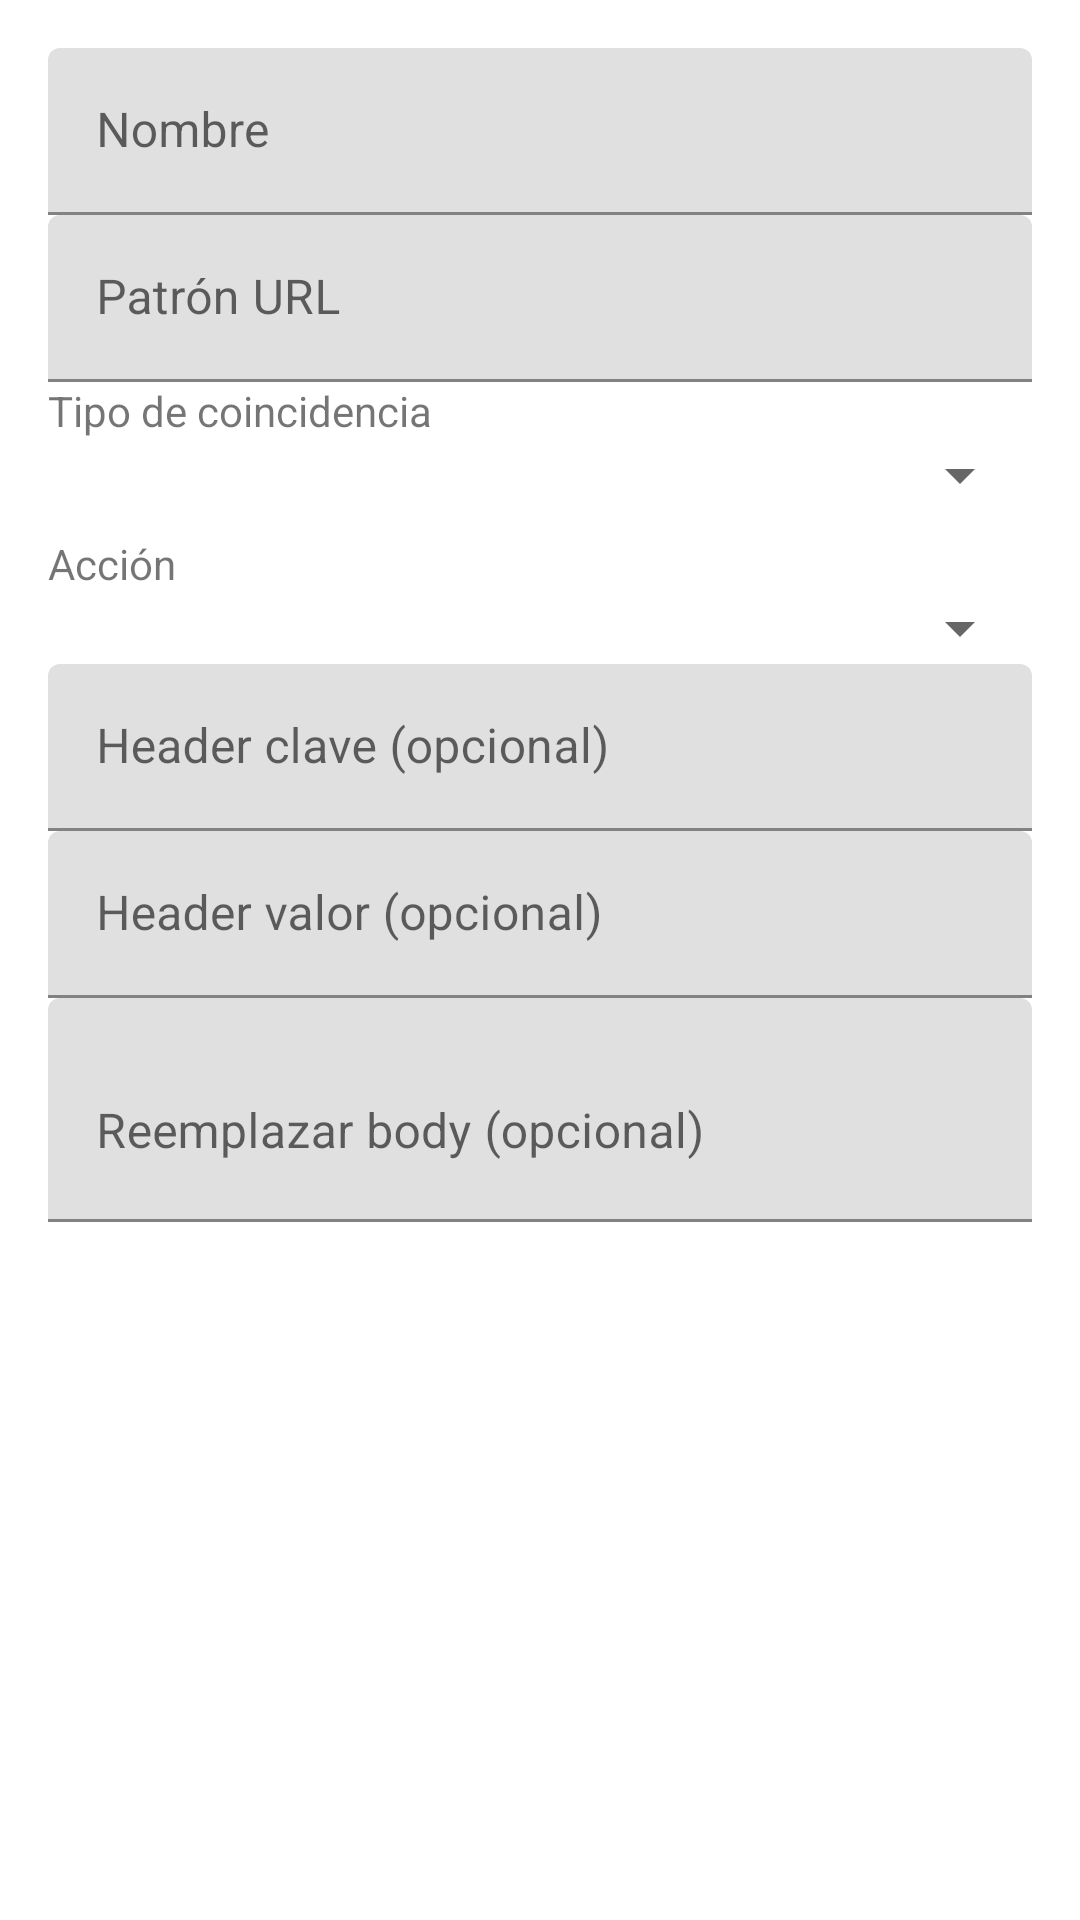

Write the Android layout XML for this screen, with the resource values it uses.
<!-- AndroidManifest.xml: application theme AppTheme -->
<!-- res/layout/dialog_add_rule.xml -->
<?xml version="1.0" encoding="utf-8"?>
<ScrollView xmlns:android="http://schemas.android.com/apk/res/android"
    android:layout_width="match_parent"
    android:layout_height="wrap_content"
    android:padding="16dp">

    <LinearLayout
        android:layout_width="match_parent"
        android:layout_height="wrap_content"
        android:orientation="vertical">

        <com.google.android.material.textfield.TextInputLayout
            android:layout_width="match_parent"
            android:layout_height="wrap_content"
            android:hint="Nombre">

            <com.google.android.material.textfield.TextInputEditText
                android:id="@+id/inputRuleName"
                android:layout_width="match_parent"
                android:layout_height="wrap_content" />
        </com.google.android.material.textfield.TextInputLayout>

        <com.google.android.material.textfield.TextInputLayout
            android:layout_width="match_parent"
            android:layout_height="wrap_content"
            android:hint="Patrón URL">

            <com.google.android.material.textfield.TextInputEditText
                android:id="@+id/inputRulePattern"
                android:layout_width="match_parent"
                android:layout_height="wrap_content" />
        </com.google.android.material.textfield.TextInputLayout>

        <TextView
            android:layout_width="wrap_content"
            android:layout_height="wrap_content"
            android:text="Tipo de coincidencia" />

        <Spinner
            android:id="@+id/spinnerMatchType"
            android:layout_width="match_parent"
            android:layout_height="wrap_content" />

        <TextView
            android:layout_width="wrap_content"
            android:layout_height="wrap_content"
            android:paddingTop="8dp"
            android:text="Acción" />

        <Spinner
            android:id="@+id/spinnerAction"
            android:layout_width="match_parent"
            android:layout_height="wrap_content" />

        <com.google.android.material.textfield.TextInputLayout
            android:layout_width="match_parent"
            android:layout_height="wrap_content"
            android:hint="Header clave (opcional)">

            <com.google.android.material.textfield.TextInputEditText
                android:id="@+id/inputHeaderKey"
                android:layout_width="match_parent"
                android:layout_height="wrap_content" />
        </com.google.android.material.textfield.TextInputLayout>

        <com.google.android.material.textfield.TextInputLayout
            android:layout_width="match_parent"
            android:layout_height="wrap_content"
            android:hint="Header valor (opcional)">

            <com.google.android.material.textfield.TextInputEditText
                android:id="@+id/inputHeaderValue"
                android:layout_width="match_parent"
                android:layout_height="wrap_content" />
        </com.google.android.material.textfield.TextInputLayout>

        <com.google.android.material.textfield.TextInputLayout
            android:layout_width="match_parent"
            android:layout_height="wrap_content"
            android:hint="Reemplazar body (opcional)">

            <com.google.android.material.textfield.TextInputEditText
                android:id="@+id/inputBodyReplace"
                android:layout_width="match_parent"
                android:layout_height="wrap_content"
                android:minLines="2"
                android:inputType="textMultiLine" />
        </com.google.android.material.textfield.TextInputLayout>

    </LinearLayout>
</ScrollView>
<!-- resources referenced by this layout -->
<resources>
  <style name="AppTheme" parent="Theme.MaterialComponents.DayNight.DarkActionBar">
          <item name="colorPrimary">#6200EE</item>
          <item name="colorPrimaryVariant">#3700B3</item>
          <item name="colorOnPrimary">@android:color/white</item>
          <item name="colorSecondary">#03DAC5</item>
          <item name="colorSecondaryVariant">#018786</item>
          <item name="colorOnSecondary">@android:color/black</item>
      </style>
</resources>
